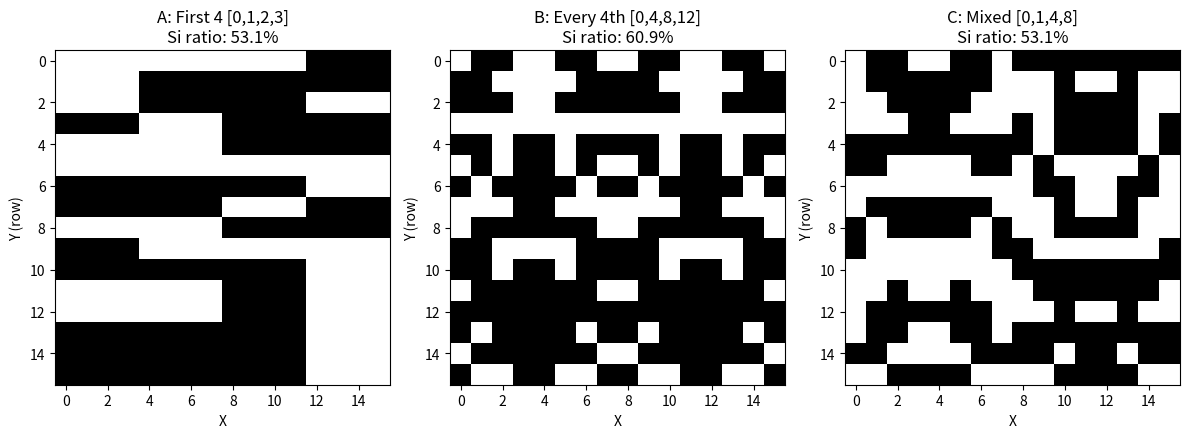

Python code for this plot: (Note: this script raises an exception after producing the figure.)
"""
Test different Walsh basis selection strategies.

Question: If action is 4-dim, which 4 basis vectors should we use?
- Option A: First 4 basis (0, 1, 2, 3) - lowest frequencies
- Option B: Every 4th basis (0, 4, 8, 12) - spread across frequencies

Transform: (1, 4) @ (4, 16) = (1, 16)
"""

import numpy as np
from scipy.linalg import hadamard
import matplotlib.pyplot as plt


def generate_walsh_matrix(n):
    """Generate Walsh matrix of size n x n (n must be power of 2)."""
    H = hadamard(n)
    
    def count_sign_changes(row):
        return np.sum(np.abs(np.diff(row)) > 0)
    
    sequency = [count_sign_changes(H[i]) for i in range(n)]
    sorted_indices = np.argsort(sequency)
    walsh = H[sorted_indices]
    
    return walsh / np.sqrt(n)


def get_transform_matrix_select_basis(basis_indices, high_dim=16):
    """
    Get transform matrix using only selected basis vectors.
    
    Args:
        basis_indices: List of basis indices to use (e.g., [0, 4, 8, 12])
        high_dim: Output dimension (16)
    
    Returns:
        Transform matrix of shape (high_dim, len(basis_indices))
    """
    walsh_full = generate_walsh_matrix(high_dim)
    
    # Select only the specified basis vectors (columns in transpose view)
    # Walsh matrix rows are the basis vectors
    # We want: output = sum of (action[i] * basis[i])
    # So transform matrix columns should be the selected basis vectors
    transform = walsh_full[basis_indices, :].T  # Shape: (high_dim, num_basis)
    
    return transform


def test_basis_selection():
    """Compare different basis selection strategies."""
    
    print("=" * 70)
    print("Walsh Basis Selection Test")
    print("=" * 70)
    
    high_dim = 16
    low_dim = 4
    
    # Full Walsh matrix for reference
    W_full = generate_walsh_matrix(high_dim)
    
    print("\nFull Walsh Matrix - All 16 Basis Vectors:")
    print("-" * 70)
    for i in range(high_dim):
        row = W_full[i]
        binary = (row > 0).astype(int)
        row_str = "".join(["#" if x == 1 else "." for x in binary])
        sequency = np.sum(np.abs(np.diff(row)) > 0)
        print(f"  Basis {i:2d}: {row_str}  (sequency: {sequency:2d})")
    
    # Strategy A: First 4 basis (lowest frequencies)
    print("\n" + "=" * 70)
    print("Strategy A: First 4 basis [0, 1, 2, 3] - Lowest frequencies")
    print("=" * 70)
    
    basis_A = [0, 1, 2, 3]
    W_A = get_transform_matrix_select_basis(basis_A, high_dim)
    print(f"Transform matrix shape: {W_A.shape}  (16 x 4)")
    
    print("\nSelected basis vectors:")
    for i, idx in enumerate(basis_A):
        row = W_full[idx]
        binary = (row > 0).astype(int)
        row_str = "".join(["#" if x == 1 else "." for x in binary])
        print(f"  Basis {idx}: {row_str}")
    
    # Test with random action
    np.random.seed(42)
    action = np.random.uniform(-1, 1, low_dim)
    print(f"\nTest action: {action}")
    
    continuous = W_A @ action
    binary = (continuous > 0).astype(int)
    print(f"Output (continuous): {continuous}")
    print(f"Output (binary):     {binary}")
    print(f"Output as string:    {''.join(['#' if x == 1 else '.' for x in binary])}")
    
    # Strategy B: Every 4th basis [0, 4, 8, 12]
    print("\n" + "=" * 70)
    print("Strategy B: Every 4th basis [0, 4, 8, 12] - Spread frequencies")
    print("=" * 70)
    
    basis_B = [0, 4, 8, 12]
    W_B = get_transform_matrix_select_basis(basis_B, high_dim)
    print(f"Transform matrix shape: {W_B.shape}  (16 x 4)")
    
    print("\nSelected basis vectors:")
    for i, idx in enumerate(basis_B):
        row = W_full[idx]
        binary = (row > 0).astype(int)
        row_str = "".join(["#" if x == 1 else "." for x in binary])
        sequency = np.sum(np.abs(np.diff(row)) > 0)
        print(f"  Basis {idx}: {row_str}  (sequency: {sequency})")
    
    continuous = W_B @ action
    binary = (continuous > 0).astype(int)
    print(f"\nTest action: {action}")
    print(f"Output (continuous): {continuous}")
    print(f"Output (binary):     {binary}")
    print(f"Output as string:    {''.join(['#' if x == 1 else '.' for x in binary])}")
    
    # Strategy C: Power of 2 basis [0, 1, 2, 4] (your suggestion, similar concept)
    print("\n" + "=" * 70)
    print("Strategy C: Mixed [0, 1, 4, 8] - DC + some frequencies")
    print("=" * 70)
    
    basis_C = [0, 1, 4, 8]
    W_C = get_transform_matrix_select_basis(basis_C, high_dim)
    
    print("\nSelected basis vectors:")
    for idx in basis_C:
        row = W_full[idx]
        binary = (row > 0).astype(int)
        row_str = "".join(["#" if x == 1 else "." for x in binary])
        print(f"  Basis {idx}: {row_str}")
    
    continuous = W_C @ action
    binary = (continuous > 0).astype(int)
    print(f"\nOutput as string:    {''.join(['#' if x == 1 else '.' for x in binary])}")


def test_pattern_generation():
    """Generate patterns with different strategies."""
    
    print("\n" + "=" * 70)
    print("Pattern Generation Comparison (16x16 design)")
    print("=" * 70)
    
    high_dim = 16
    low_dim = 4
    
    strategies = {
        'A: First 4 [0,1,2,3]': [0, 1, 2, 3],
        'B: Every 4th [0,4,8,12]': [0, 4, 8, 12],
        'C: Mixed [0,1,4,8]': [0, 1, 4, 8],
    }
    
    fig, axes = plt.subplots(1, 3, figsize=(12, 5))
    
    np.random.seed(789)
    
    for ax, (name, basis_indices) in zip(axes, strategies.items()):
        W = get_transform_matrix_select_basis(basis_indices, high_dim)
        
        # Generate 16x16 design (one row per step)
        design = np.zeros((high_dim, high_dim), dtype=int)
        
        for row in range(high_dim):
            action = np.random.uniform(-1, 1, low_dim)
            continuous = W @ action
            binary = (continuous > 0).astype(int)
            design[row] = binary
        
        ax.imshow(design, cmap='binary', interpolation='nearest')
        ax.set_title(f'{name}\nSi ratio: {np.mean(design):.1%}')
        ax.set_xlabel('X')
        ax.set_ylabel('Y (row)')
        
        # Print design
        print(f"\n{name}:")
        for row in design:
            print("  " + "".join(["#" if x == 1 else "." for x in row]))
    
    plt.tight_layout()
    plt.savefig('/Users/<user>/NTUEE_Local/114-1/RL_FinalPJ/RL_FinalProject/sample_img/basis_comparison.png', 
                dpi=150, bbox_inches='tight')
    print("\nSaved comparison image to sample_img/basis_comparison.png")
    plt.close()


def test_controllability():
    """Test how controllable each strategy is."""
    
    print("\n" + "=" * 70)
    print("Controllability Test: What patterns can each strategy produce?")
    print("=" * 70)
    
    high_dim = 16
    low_dim = 4
    
    strategies = {
        'A [0,1,2,3]': [0, 1, 2, 3],
        'B [0,4,8,12]': [0, 4, 8, 12],
    }
    
    for name, basis_indices in strategies.items():
        print(f"\n--- Strategy {name} ---")
        W = get_transform_matrix_select_basis(basis_indices, high_dim)
        
        # Test specific actions
        test_actions = {
            '[1,0,0,0]': np.array([1, 0, 0, 0]),
            '[0,1,0,0]': np.array([0, 1, 0, 0]),
            '[0,0,1,0]': np.array([0, 0, 1, 0]),
            '[0,0,0,1]': np.array([0, 0, 0, 1]),
            '[1,1,1,1]': np.array([1, 1, 1, 1]),
            '[-1,-1,-1,-1]': np.array([-1, -1, -1, -1]),
        }
        
        for action_name, action in test_actions.items():
            continuous = W @ action
            binary = (continuous > 0).astype(int)
            row_str = "".join(["#" if x == 1 else "." for x in binary])
            print(f"  {action_name:15s} -> {row_str}  (ones: {np.sum(binary):2d})")


def demonstrate_math():
    """Demonstrate the matrix multiplication."""
    
    print("\n" + "=" * 70)
    print("Matrix Multiplication Demonstration")
    print("=" * 70)
    
    print("""
Your understanding is correct!

If action is 4-dimensional:
  action shape: (1, 4) or (4,)
  
Select 4 basis vectors from 16x16 Walsh matrix:
  W_selected shape: (4, 16) - each row is one basis vector
  
Transform:
  W_transform = W_selected.T  -> shape (16, 4)
  
  output = W_transform @ action
         = (16, 4) @ (4,) 
         = (16,)  ✓

The key question is: WHICH 4 basis to select?
""")
    
    high_dim = 16
    W_full = generate_walsh_matrix(high_dim)
    
    print("Option: basis % 4 == 0  ->  [0, 4, 8, 12]")
    print("-" * 50)
    
    basis_indices = [0, 4, 8, 12]
    
    print(f"W_full shape: {W_full.shape}")
    print(f"Selected basis indices: {basis_indices}")
    
    # W_selected: rows are the basis vectors
    W_selected = W_full[basis_indices, :]  # (4, 16)
    print(f"W_selected shape: {W_selected.shape}  (4 basis × 16 elements)")
    
    # W_transform: for matrix multiplication
    W_transform = W_selected.T  # (16, 4)
    print(f"W_transform shape: {W_transform.shape}  (16 output × 4 input)")
    
    action = np.array([0.5, -0.3, 0.8, -0.2])
    print(f"\nAction: {action}  shape: {action.shape}")
    
    output = W_transform @ action
    print(f"Output shape: {output.shape}")
    print(f"Output (continuous): {output}")
    
    binary = (output > 0).astype(int)
    print(f"Output (binary): {''.join(['#' if x == 1 else '.' for x in binary])}")


if __name__ == "__main__":
    demonstrate_math()
    test_basis_selection()
    test_controllability()
    test_pattern_generation()
    
    print("\n" + "=" * 70)
    print("RECOMMENDATION")
    print("=" * 70)
    print("""
For 4-dim action -> 16-dim output:

✅ Strategy B: basis [0, 4, 8, 12] (every 4th)
   - Covers different spatial frequencies
   - More diverse patterns possible
   - Your suggestion (basis % 4 == 0) is good!

Also consider:
   - Strategy A [0,1,2,3]: Smoother, low-frequency patterns
   - Strategy C [0,1,4,8]: Mix of smooth + some detail

The math:
  (1, 4) @ (4, 16) = (1, 16)  ✓
  
  Or equivalently:
  (16, 4) @ (4,) = (16,)  ✓
""")

